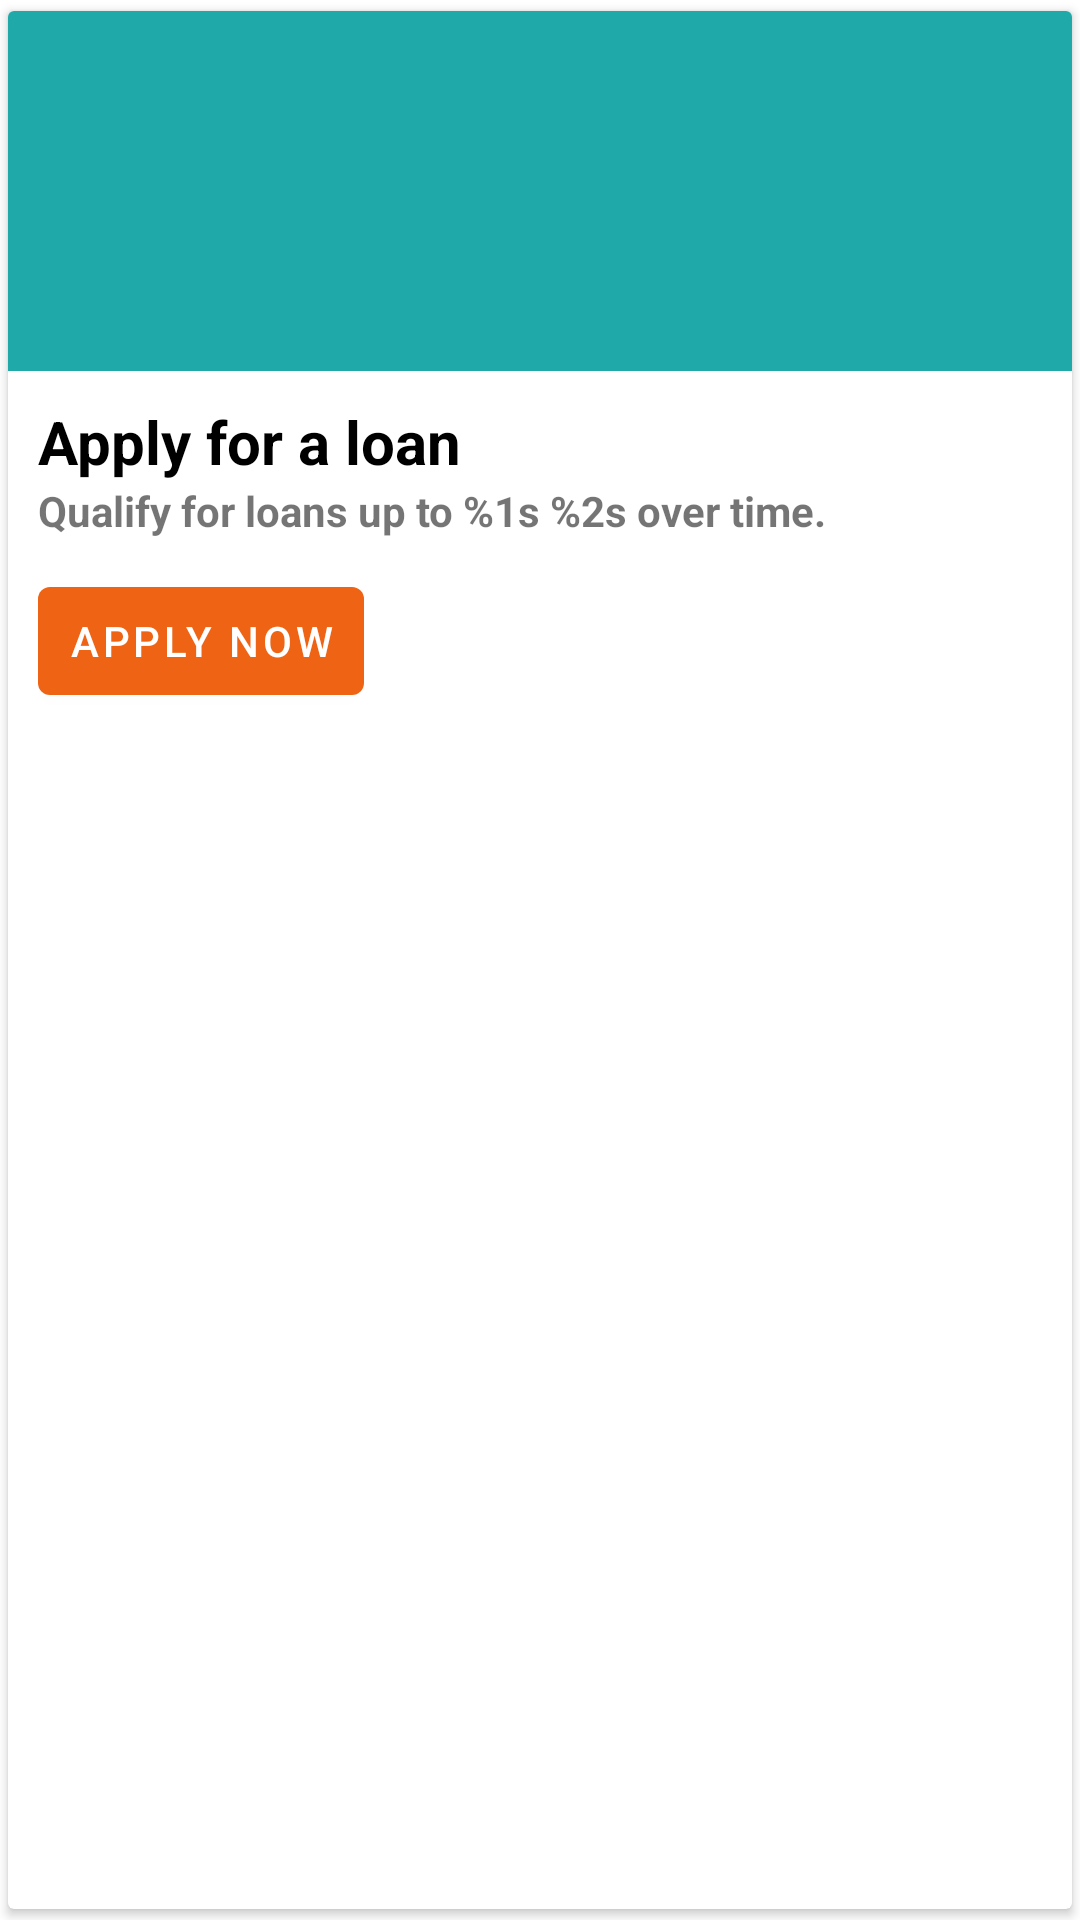

Produce the Android XML layout that renders to this screen, including the resource entries it uses.
<!-- AndroidManifest.xml: application theme Theme.MyApplication -->
<!-- res/layout/content_apply_loan.xml -->
<?xml version="1.0" encoding="utf-8"?>
<layout  xmlns:android="http://schemas.android.com/apk/res/android"
    xmlns:app="http://schemas.android.com/apk/res-auto"
    xmlns:tools="http://schemas.android.com/tools"
    tools:ignore="ContentDescription">

    <data>
        <import type="android.view.View"/>

        <variable
            name="userLoan"
            type="com.example.myapplication.data.remote.responses.UserLoan" />

        
        <variable
            name="itemPosition"
            type="java.lang.Integer" />

    </data>

    <com.google.android.material.card.MaterialCardView
        android:id="@+id/loan_apply_parent_layout"
        android:layout_width="match_parent"
        android:layout_height="wrap_content"
        app:cardCornerRadius="2dp"
        app:cardElevation="2dp"
        app:cardUseCompatPadding="true"
        app:cardPreventCornerOverlap="true"
        android:background="?android:selectableItemBackground">

        <RelativeLayout
            android:layout_width="match_parent"
            android:layout_height="wrap_content">

            <FrameLayout
                android:id="@+id/loan_apply_img_layout"
                android:layout_width="match_parent"
                android:layout_height="wrap_content"
                android:layout_alignParentTop="true"
                android:background="@color/primaryColor">

                <ImageView
                    android:id="@+id/loan_apply_img"
                    android:layout_width="match_parent"
                    android:layout_height="120dp"
                    android:adjustViewBounds="false"
                    android:scaleType="fitXY"
                    android:scaleX="0.75"
                    android:scaleY="0.75"
                    app:tint="@color/white"
                    android:src="@drawable/img_loan_status_apply"/>

            </FrameLayout>

            <LinearLayout
                android:id="@+id/loan_apply_views_layout"
                android:layout_width="match_parent"
                android:layout_height="wrap_content"
                android:layout_below="@+id/loan_apply_img_layout"
                android:padding="10dp"
                android:orientation="vertical">

                <TextView
                    android:id="@+id/apply_loan_tag"
                    android:layout_width="match_parent"
                    android:layout_height="wrap_content"
                    android:textColor="@color/primaryTextColor"
                    android:textSize="20sp"
                    android:textStyle="bold"
                    android:text="@string/apply_for_loan_tag"/>

                <TextView
                    android:id="@+id/apply_loan_tag_caption"
                    android:layout_width="match_parent"
                    android:layout_height="wrap_content"
                    android:textSize="14sp"
                    android:textStyle="bold"
                    android:layout_marginBottom="10dp"
                    android:text="@string/apply_loan_tag_caption"
                    app:stringToFormatText="@{``+userLoan.userLoanLocale.currency ?? `Kshs`}"
                    app:stringToFormatText2="@{``+userLoan.userLoanLocale.loanLimit ?? `0`}"
                    app:stringToFormat="@{itemPosition % 2 == 0 ? @string/apply_loan_tag_caption : @string/apply_loan_tag_caption_2}"/>

                <Button
                    android:id="@+id/apply_loan_button"
                    android:layout_width="wrap_content"
                    android:layout_height="wrap_content"
                    app:elevation="10dp"
                    android:textSize="14sp"
                    android:paddingHorizontal="10dp"
                    android:layout_marginEnd="10dp"
                    android:text="@string/apply_for_loan_btn_tag"
                    app:backgroundTint="@color/button_color"
                    android:textColor="@android:color/white"
                    app:rippleColor="@android:color/transparent" />

            </LinearLayout>

        </RelativeLayout>

    </com.google.android.material.card.MaterialCardView>

</layout>
<!-- resources referenced by this layout -->
<resources>
  <color name="button_color">#EE6314</color>
  <color name="primaryColor">#20a9a9</color>
  <color name="primaryTextColor">#000000</color>
  <color name="white">#FFFFFFFF</color>
  <string name="apply_for_loan_btn_tag">Apply Now</string>
  <string name="apply_for_loan_tag">Apply for a loan</string>
  <string name="apply_loan_tag_caption">Qualify for loans up to %1s %2s over time.</string>
  <string name="apply_loan_tag_caption_2">Repay on time to get loans up to %1s %2s.</string>
  <style name="Theme.MyApplication" parent="Theme.MaterialComponents.DayNight.DarkActionBar">
          
          <item name="colorPrimary">@color/teal_300</item>
          <item name="colorPrimaryVariant">@color/teal_700</item>
          <item name="colorOnPrimary">@color/white</item>
  
          
          <item name="colorSecondary">@color/teal_300</item>
          <item name="colorSecondaryVariant">@color/teal_700</item>
          <item name="colorOnSecondary">@color/white</item>
          
          <item name="android:statusBarColor" tools:targetApi="l">?attr/colorPrimaryVariant</item>
          
      </style>
  <color name="teal_300">#4DB6AC</color>
  <color name="teal_700">#00796B</color>
</resources>
